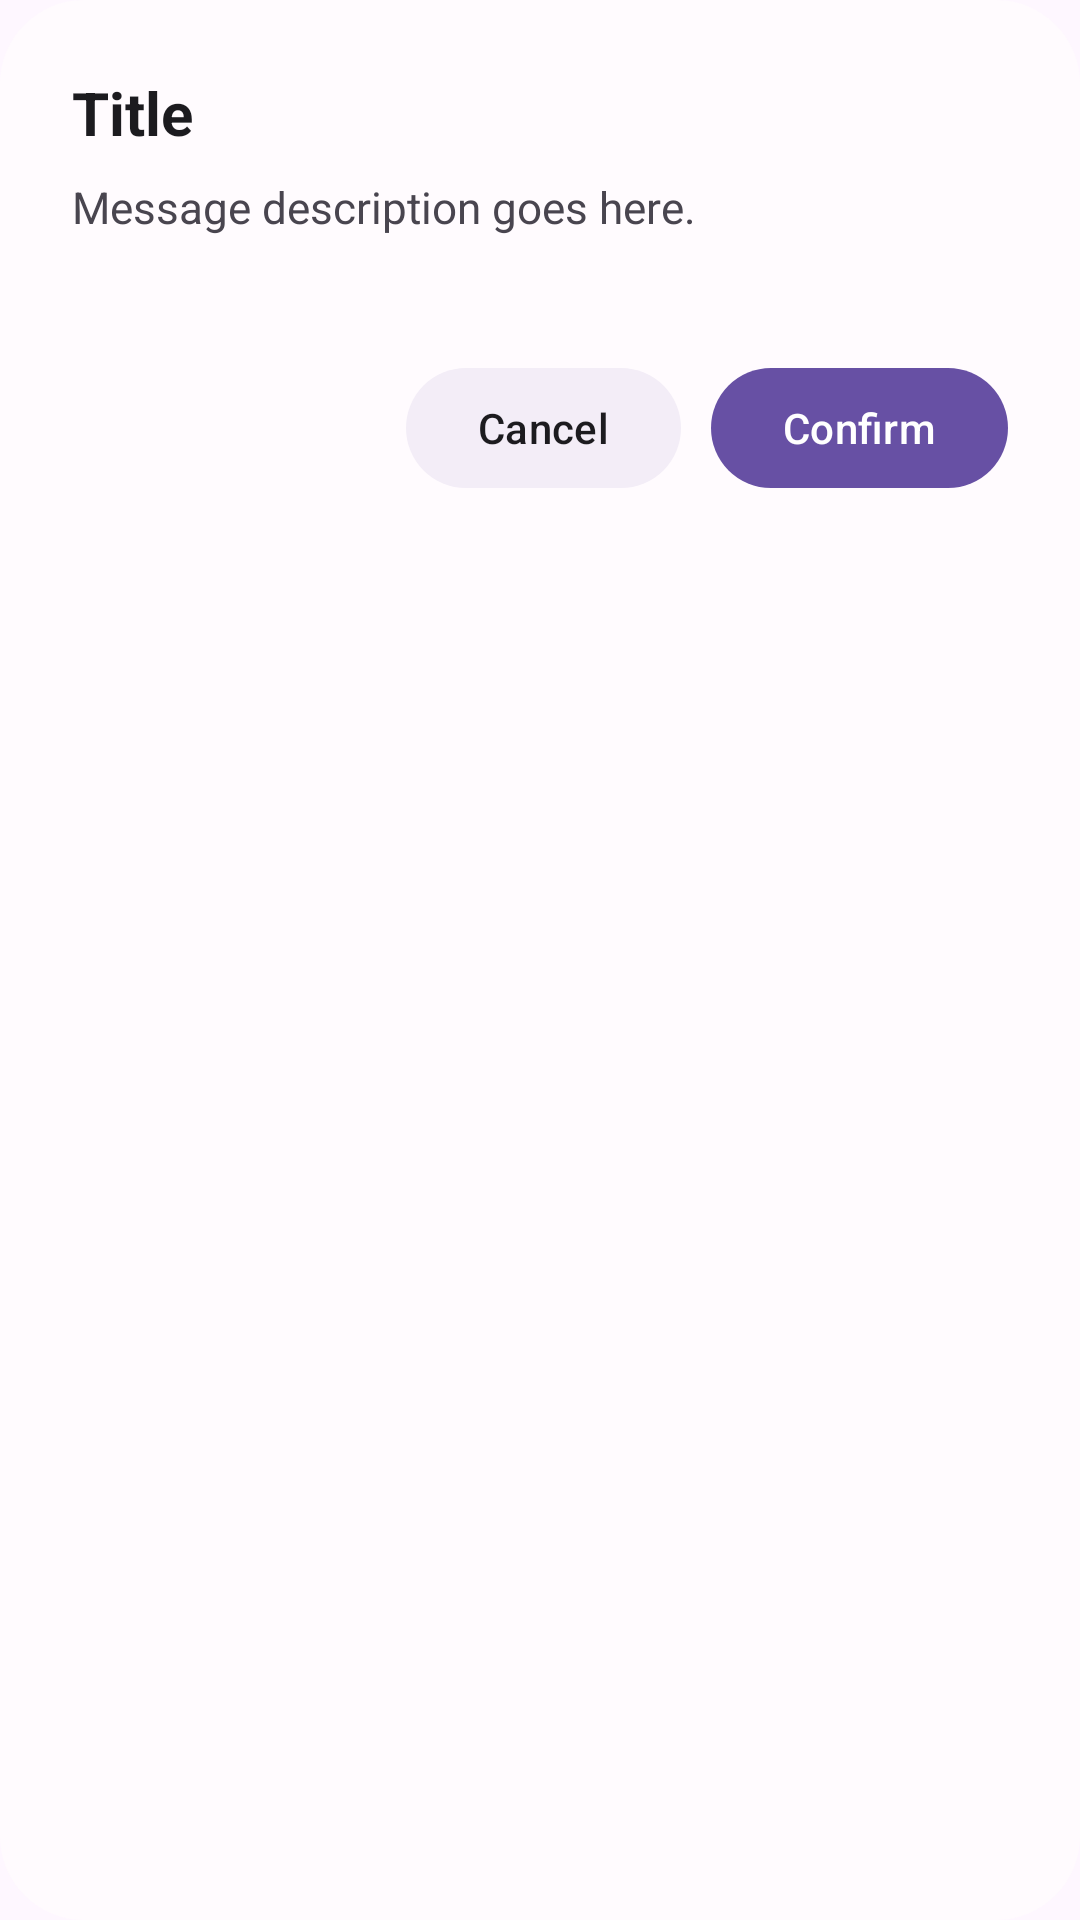

Android layout source for this screen:
<!-- AndroidManifest.xml: application theme Theme.Prompy -->
<!-- res/layout/dialog_prompy.xml -->
<?xml version="1.0" encoding="utf-8"?>

<LinearLayout xmlns:android="http://schemas.android.com/apk/res/android"
    xmlns:app="http://schemas.android.com/apk/res-auto"
    android:layout_width="match_parent"
    android:layout_height="wrap_content"
    android:background="@drawable/dialog_background"
    android:orientation="vertical"
    android:padding="24dp">

    <TextView
        android:id="@+id/dialog_title"
        android:layout_width="match_parent"
        android:layout_height="wrap_content"
        android:text="Title"
        android:textColor="@color/on_surface"
        android:textSize="20sp"
        android:textStyle="bold" />

    <TextView
        android:id="@+id/dialog_message"
        android:layout_width="match_parent"
        android:layout_height="wrap_content"
        android:layout_marginTop="8dp"
        android:text="Message description goes here."
        android:textColor="@color/on_surface_var"
        android:textSize="14.5sp" />

    <FrameLayout
        android:id="@+id/dialog_custom_content"
        android:layout_width="match_parent"
        android:layout_height="wrap_content"
        android:layout_marginTop="16dp" />

    <LinearLayout
        android:layout_width="match_parent"
        android:layout_height="wrap_content"
        android:layout_marginTop="24dp"
        android:gravity="end"
        android:orientation="horizontal">

        <com.google.android.material.button.MaterialButton
            android:id="@+id/dialog_cancel_btn"
            style="@style/Widget.Material3.Button.TonalButton"
            android:layout_width="wrap_content"
            android:layout_height="wrap_content"
            android:text="Cancel"
            android:textAllCaps="false"
            android:textColor="@color/on_surface"
            app:backgroundTint="@color/sc"
            app:cornerRadius="100dp" />

        <com.google.android.material.button.MaterialButton
            android:id="@+id/dialog_confirm_btn"
            style="@style/Widget.Material3.Button"
            android:layout_width="wrap_content"
            android:layout_height="wrap_content"
            android:layout_marginStart="10dp"
            android:text="Confirm"
            android:textAllCaps="false"
            app:backgroundTint="@color/primary"
            app:cornerRadius="100dp"
            android:textColor="@color/on_primary" />
    </LinearLayout>
</LinearLayout>
<!-- resources referenced by this layout -->
<resources>
  <color name="on_primary">#FFFFFF</color>
  <color name="on_surface">#1C1B1F</color>
  <color name="on_surface_var">#49454F</color>
  <color name="primary">#6750A4</color>
  <color name="sc">#F3EDF7</color>
  <!-- drawable dialog_background (drawable) -->
  <?xml version="1.0" encoding="utf-8"?>
  
  <shape xmlns:android="http://schemas.android.com/apk/res/android">
      <solid android:color="@color/surface" />
      <corners android:radius="28dp" />
  </shape>
  <style name="Theme.Prompy" parent="Base.Theme.Prompy" />
  <color name="surface">#FFFBFE</color>
  <style name="Base.Theme.Prompy" parent="Theme.Material3.DayNight.NoActionBar">
          
          
      </style>
</resources>
